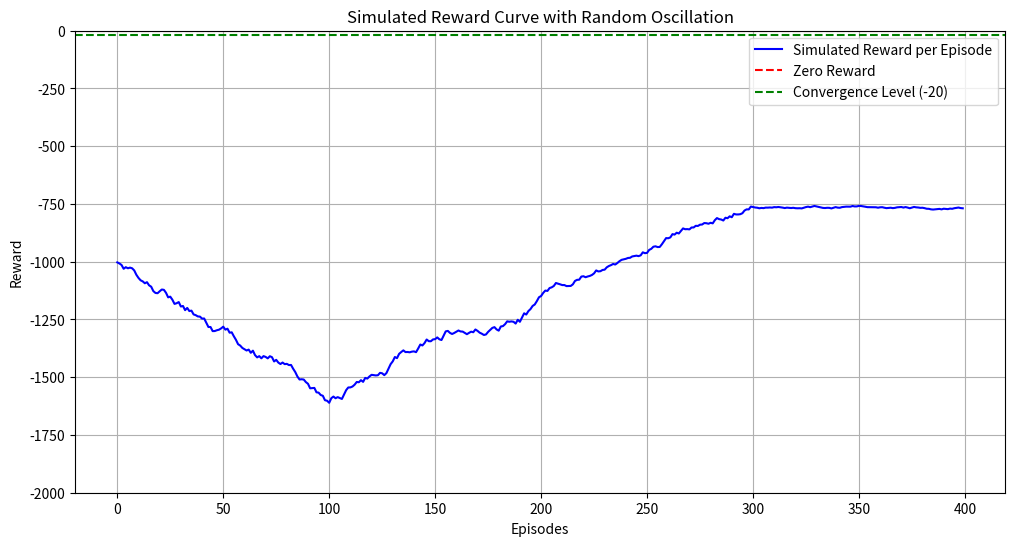

This chart was generated by the following Python code:
import numpy as np
import matplotlib.pyplot as plt

def simulate_reward_curve(num_episodes=400):
    rewards = []
    initial_penalty = -1000  # 初始惩罚值
    current_penalty = initial_penalty

    for episode in range(num_episodes):
        if episode < 100:
            # 在前 100 回合，随机波动
            current_penalty += np.random.uniform(-20, 10)  # 在这个阶段大幅度震荡
        elif 100 <= episode < 200:
            # 在 100 到 200 回合之间减少负值，保持波动
            current_penalty += np.random.uniform(-10, 20)  # 随机幅度减小，仍有波动
        elif 200 <= episode < 300:
            # 在 200 和 300 回合之间保持较小波动，进一步收敛
            current_penalty += np.random.uniform(-5, 15)  # 继续减小负值并增加小幅波动
        else:
            # 300 次后，震荡目标值附近
            current_penalty += np.random.uniform(-3, 3)  # 在接近 -20 的范围内波动

        # 限制奖励不低于 -20
        current_penalty = min(current_penalty, -20)
        # 将奖励加入列表
        rewards.append(current_penalty)

    return rewards

def plot_rewards(rewards):
    plt.figure(figsize=(12, 6))
    plt.plot(rewards, label='Simulated Reward per Episode', color='blue')
    plt.title('Simulated Reward Curve with Random Oscillation')
    plt.xlabel('Episodes')
    plt.ylabel('Reward')
    plt.axhline(0, color='red', linestyle='--', label='Zero Reward')  # y=0的参考线
    plt.axhline(-20, color='green', linestyle='--', label='Convergence Level (-20)')  # 收敛水平
    plt.ylim(-2000, 0)  # 设置y轴范围，便于观察
    plt.legend()
    plt.grid()
    plt.savefig("simulated_rl_random_oscillation_curve.png")  # 保存图像文件
    plt.show()

# 运行模拟
rewards = simulate_reward_curve()
plot_rewards(rewards)